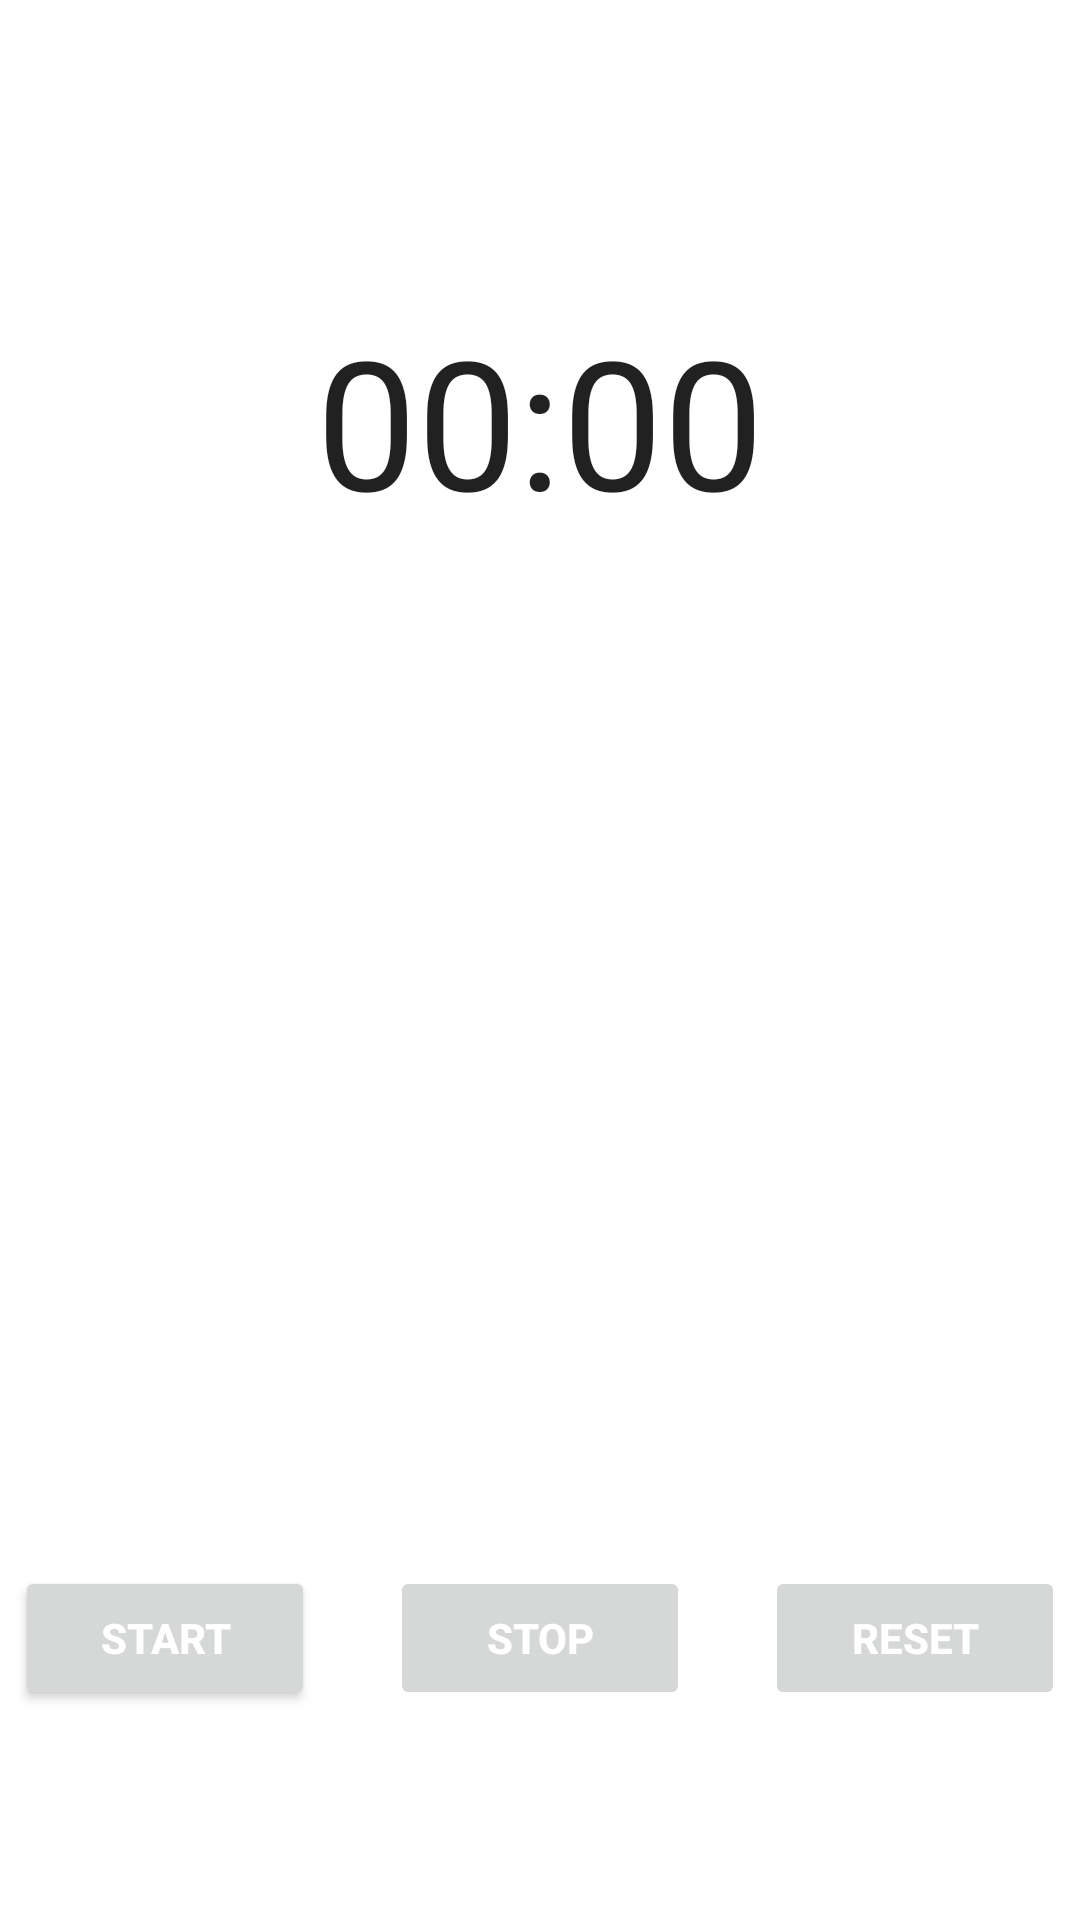

This screen was rendered from an Android layout file. Write that file and the resources it references.
<!-- AndroidManifest.xml: application theme Theme.Kbs -->
<!-- res/layout/stop_watch_fragment.xml -->
<?xml version="1.0" encoding="utf-8"?>
<RelativeLayout xmlns:android="http://schemas.android.com/apk/res/android"
    android:layout_width="match_parent"
    android:layout_height="match_parent">

    <Chronometer
        android:id="@+id/chronometer"
        android:layout_width="match_parent"
        android:layout_height="wrap_content"
        android:gravity="center_horizontal"
        android:layout_marginTop="100dp"
        android:textSize="60dp"/>

    <LinearLayout
        android:layout_width="match_parent"
        android:layout_height="wrap_content"
        android:orientation="horizontal"
        android:gravity="center_horizontal"
        android:layout_alignParentBottom="true"
        android:layout_marginBottom="70dp">

        <Button
            android:id="@+id/startButton"
            android:layout_width="100dp"
            android:layout_height="wrap_content"
            android:text="Start"
            android:textColor="#FFFFFF"
            android:textStyle="bold"/>

        <Button
            android:id="@+id/stopButton"
            android:layout_width="100dp"
            android:layout_height="wrap_content"
            android:text="Stop"
            android:textColor="#FFFFFF"
            android:textStyle="bold"
            android:layout_marginLeft="25dp"
            android:enabled="false"/>

        <Button
            android:id="@+id/resetButton"
            android:layout_width="100dp"
            android:layout_height="wrap_content"
            android:text="Reset"
            android:textColor="#FFFFFF"
            android:textStyle="bold"
            android:layout_marginLeft="25dp"
            android:enabled="false"/>

    </LinearLayout>

</RelativeLayout>
<!-- resources referenced by this layout -->
<resources>
  <style name="Theme.Kbs" parent="Theme.MaterialComponents.DayNight.DarkActionBar">
          
          <item name="colorPrimary">@color/purple_500</item>
          <item name="colorPrimaryVariant">@color/purple_700</item>
          <item name="colorOnPrimary">@color/white</item>
          
          <item name="colorSecondary">@color/teal_200</item>
          <item name="colorSecondaryVariant">@color/teal_700</item>
          <item name="colorOnSecondary">@color/black</item>
          
          <item name="android:statusBarColor">?attr/colorPrimaryVariant</item>
          
      </style>
  <color name="purple_500">#FF6200EE</color>
  <color name="purple_700">#FF3700B3</color>
  <color name="white">#FFFFFFFF</color>
  <color name="teal_200">#FF03DAC5</color>
  <color name="teal_700">#FF018786</color>
  <color name="black">#FF000000</color>
</resources>
